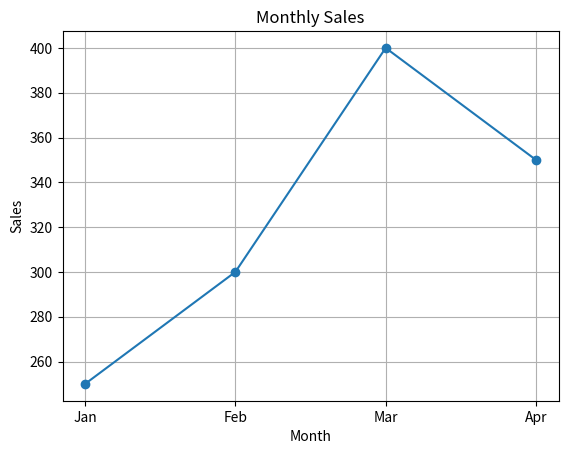

The matplotlib source for this figure:
import pandas as pd
import matplotlib.pyplot as plt
# Example DataFrame
data = {
    'Month': ['Jan', 'Feb', 'Mar', 'Apr'],
    'Sales': [250, 300, 400, 350]
}
df = pd.DataFrame(data)


plt.plot(df['Month'], df['Sales'], marker='o')
plt.title('Monthly Sales')
plt.xlabel('Month')
plt.ylabel('Sales')
plt.grid(True)
plt.show()
